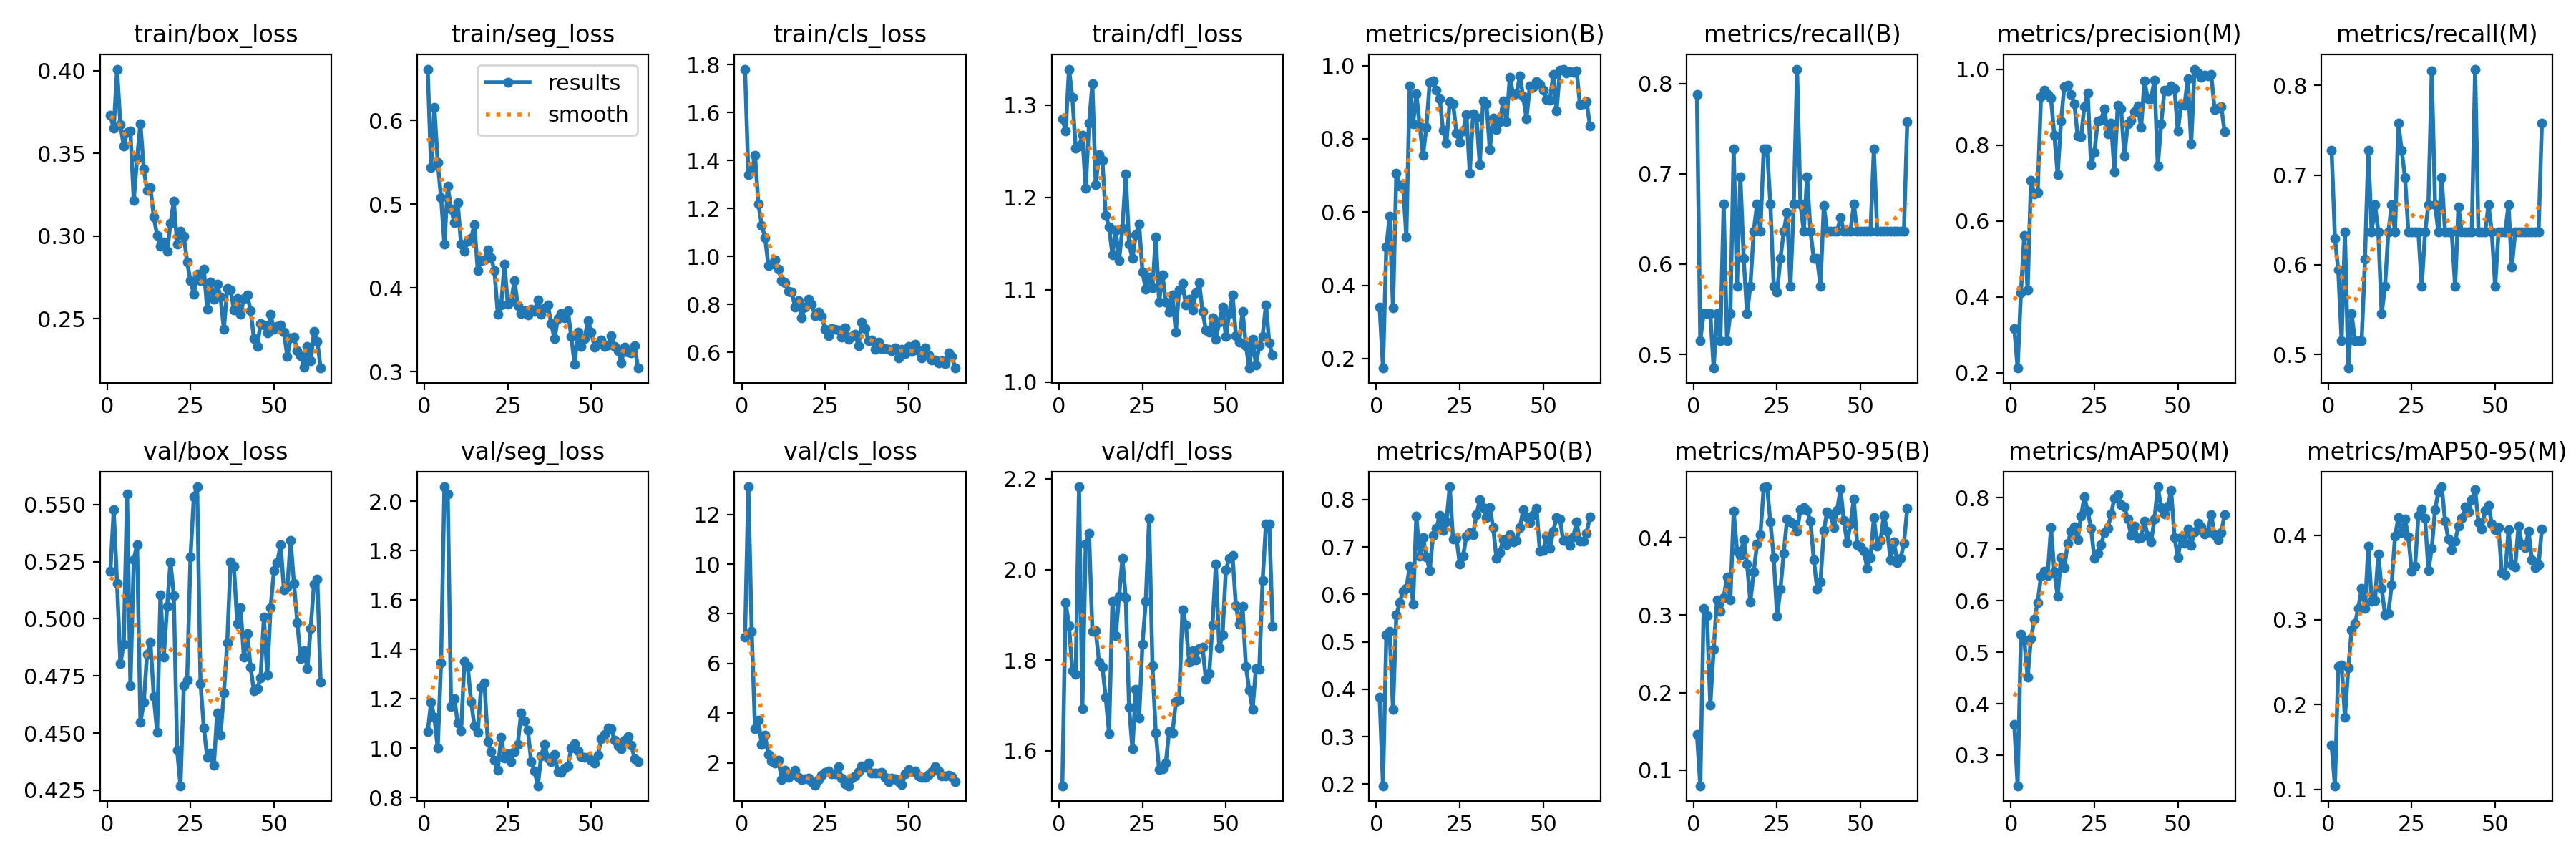

The file beside this chart, header and first rows:
epoch, time, train/box_loss, train/seg_loss, train/cls_loss, train/dfl_loss, metrics/precision(B), metrics/recall(B), metrics/mAP50(B), metrics/mAP50-95(B), metrics/precision(M), metrics/recall(M), metrics/mAP50(M), metrics/mAP50-95(M), val/box_loss, val/seg_loss, val/cls_loss, val/dfl_loss, lr/pg0, lr/pg1, lr/pg2
1, 3.901, 0.3729, 0.6614, 1.782, 1.286, 0.3398, 0.7879, 0.3827, 0.146, 0.3174, 0.7273, 0.3592, 0.152, 0.5209, 1.066, 7.053, 1.523, 0.00056, 0.00056, 0.00056
2, 8.21, 0.3651, 0.5441, 1.34, 1.272, 0.1739, 0.5151, 0.1964, 0.07961, 0.2125, 0.6296, 0.2406, 0.1044, 0.5476, 1.184, 13.11, 1.926, 0.001134, 0.001134, 0.001134
3, 12.62, 0.4011, 0.6158, 1.358, 1.339, 0.5049, 0.5454, 0.5142, 0.3088, 0.4117, 0.594, 0.5352, 0.2451, 0.5155, 1.126, 7.295, 1.877, 0.001703, 0.001703, 0.001703
4, 16.35, 0.3673, 0.5503, 1.421, 1.309, 0.5879, 0.5454, 0.5214, 0.2996, 0.5625, 0.5151, 0.5234, 0.2472, 0.4805, 0.9994, 3.387, 1.777, 0.00197, 0.00197, 0.00197
5, 20.15, 0.3544, 0.5078, 1.219, 1.254, 0.3378, 0.5454, 0.3583, 0.1836, 0.4185, 0.6364, 0.451, 0.185, 0.489, 1.346, 3.724, 1.768, 0.00196, 0.00196, 0.00196
6, 25, 0.3629, 0.4525, 1.131, 1.256, 0.7066, 0.4849, 0.5569, 0.256, 0.7066, 0.4849, 0.5266, 0.2434, 0.5546, 2.058, 2.731, 2.183, 0.00195, 0.00195, 0.00195
7, 28.63, 0.3634, 0.5219, 1.079, 1.267, 0.6711, 0.5454, 0.5822, 0.3199, 0.6711, 0.5454, 0.5642, 0.2878, 0.4706, 2.029, 3.103, 1.693, 0.001941, 0.001941, 0.001941
8, 32.45, 0.3215, 0.4942, 0.9629, 1.21, 0.6755, 0.5151, 0.6073, 0.3052, 0.6755, 0.5151, 0.5962, 0.2954, 0.5257, 1.168, 2.328, 2.056, 0.001931, 0.001931, 0.001931
9, 36.89, 0.347, 0.478, 0.9695, 1.28, 0.5326, 0.6667, 0.6119, 0.3228, 0.9268, 0.5151, 0.6475, 0.3139, 0.5325, 1.199, 2.071, 2.079, 0.001921, 0.001921, 0.001921
10, 41.07, 0.368, 0.5017, 0.9854, 1.323, 0.9452, 0.5151, 0.6589, 0.3492, 0.9452, 0.5151, 0.6579, 0.337, 0.4547, 1.101, 1.983, 1.864, 0.001911, 0.001911, 0.001911
11, 44.71, 0.3406, 0.4521, 0.947, 1.214, 0.84, 0.5454, 0.5798, 0.3199, 0.9333, 0.6061, 0.6494, 0.3132, 0.4635, 1.069, 2.115, 1.865, 0.001901, 0.001901, 0.001901
12, 48.47, 0.3274, 0.4441, 0.8997, 1.247, 0.923, 0.7273, 0.7652, 0.4347, 0.923, 0.7273, 0.7416, 0.387, 0.4846, 1.35, 1.337, 1.796, 0.001891, 0.001891, 0.001891
13, 53.31, 0.3291, 0.4561, 0.8907, 1.24, 0.8346, 0.5758, 0.6801, 0.383, 0.8249, 0.6364, 0.6562, 0.3219, 0.4897, 1.33, 1.708, 1.785, 0.001881, 0.001881, 0.001881
14, 57.05, 0.3114, 0.4591, 0.8533, 1.18, 0.7556, 0.697, 0.7192, 0.3771, 0.7227, 0.6667, 0.6083, 0.3229, 0.466, 1.188, 1.411, 1.717, 0.001871, 0.001871, 0.001871
15, 61.43, 0.3005, 0.4758, 0.8529, 1.168, 0.8314, 0.6061, 0.6797, 0.3978, 0.8635, 0.6364, 0.6844, 0.3774, 0.4503, 1.09, 1.521, 1.638, 0.001861, 0.001861, 0.001861
16, 66.96, 0.2938, 0.4207, 0.7887, 1.138, 0.9548, 0.5454, 0.6506, 0.3662, 0.9548, 0.5454, 0.6641, 0.337, 0.5106, 1.065, 1.719, 1.93, 0.001852, 0.001852, 0.001852
17, 70.59, 0.2965, 0.4326, 0.817, 1.164, 0.9579, 0.5758, 0.7244, 0.3172, 0.9579, 0.5758, 0.7111, 0.3062, 0.4833, 1.246, 1.416, 1.853, 0.001842, 0.001842, 0.001842
18, 74.2, 0.2907, 0.4338, 0.7454, 1.132, 0.9332, 0.6364, 0.7389, 0.3559, 0.9332, 0.6364, 0.735, 0.308, 0.5055, 1.265, 1.335, 1.941, 0.001832, 0.001832, 0.001832
19, 78.63, 0.3076, 0.4459, 0.7896, 1.167, 0.9095, 0.6667, 0.7668, 0.3918, 0.9095, 0.6667, 0.7435, 0.3415, 0.5249, 1.028, 1.365, 2.024, 0.001822, 0.001822, 0.001822
20, 82.72, 0.3212, 0.4363, 0.8231, 1.225, 0.8229, 0.6364, 0.7348, 0.4037, 0.8229, 0.6364, 0.7181, 0.3987, 0.5102, 0.9842, 1.394, 1.938, 0.001812, 0.001812, 0.001812
21, 86.33, 0.2952, 0.4205, 0.7997, 1.149, 0.7887, 0.7273, 0.7526, 0.4652, 0.8216, 0.7576, 0.7649, 0.4205, 0.4427, 0.9501, 1.237, 1.696, 0.001802, 0.001802, 0.001802
22, 90.17, 0.3029, 0.3691, 0.7541, 1.134, 0.9019, 0.7273, 0.827, 0.4659, 0.9019, 0.7273, 0.8015, 0.4031, 0.427, 0.9104, 1.099, 1.604, 0.001792, 0.001792, 0.001792
23, 95.11, 0.3, 0.3795, 0.7693, 1.159, 0.8964, 0.6667, 0.7161, 0.4209, 0.9375, 0.697, 0.7742, 0.4191, 0.4709, 1.043, 1.338, 1.735, 0.001782, 0.001782, 0.001782
24, 99.85, 0.2842, 0.4286, 0.7501, 1.171, 0.816, 0.5758, 0.7187, 0.374, 0.7486, 0.6364, 0.7407, 0.3975, 0.4734, 0.9604, 1.499, 1.672, 0.001772, 0.001772, 0.001772
25, 103.4, 0.2728, 0.3806, 0.6967, 1.119, 0.7895, 0.5687, 0.6644, 0.2984, 0.7799, 0.6364, 0.6821, 0.3573, 0.5271, 0.976, 1.626, 1.835, 0.001762, 0.001762, 0.001762
26, 108.3, 0.2646, 0.3839, 0.6704, 1.1, 0.8218, 0.6061, 0.6804, 0.3337, 0.8629, 0.6364, 0.6921, 0.3631, 0.5535, 0.9441, 1.665, 1.929, 0.001752, 0.001752, 0.001752
27, 111.8, 0.2769, 0.409, 0.698, 1.113, 0.8659, 0.6364, 0.7235, 0.3804, 0.8659, 0.6364, 0.7094, 0.4234, 0.5577, 0.9871, 1.572, 2.113, 0.001743, 0.001743, 0.001743
28, 115.5, 0.2731, 0.3793, 0.6967, 1.102, 0.7066, 0.6571, 0.7308, 0.4245, 0.8963, 0.5758, 0.7319, 0.4311, 0.4718, 1.016, 1.565, 1.787, 0.001733, 0.001733, 0.001733
29, 119.5, 0.2799, 0.3697, 0.6923, 1.157, 0.8684, 0.5758, 0.7264, 0.4203, 0.8299, 0.6364, 0.7401, 0.4194, 0.4523, 1.143, 1.852, 1.639, 0.001723, 0.001723, 0.001723
30, 123.9, 0.2557, 0.3729, 0.6629, 1.087, 0.8584, 0.6667, 0.768, 0.4174, 0.8584, 0.6667, 0.768, 0.3579, 0.4395, 1.111, 1.381, 1.558, 0.001713, 0.001713, 0.001713
31, 127.5, 0.272, 0.3681, 0.7037, 1.116, 0.7292, 0.8161, 0.7997, 0.4085, 0.7292, 0.8161, 0.7997, 0.384, 0.4412, 1.073, 1.156, 1.56, 0.001703, 0.001703, 0.001703
32, 131.1, 0.2619, 0.3748, 0.6536, 1.086, 0.9041, 0.6667, 0.7829, 0.4365, 0.9041, 0.6667, 0.8056, 0.4303, 0.4359, 0.9461, 1.081, 1.573, 0.001693, 0.001693, 0.001693
33, 136, 0.2708, 0.3721, 0.6654, 1.076, 0.8947, 0.6364, 0.7618, 0.4395, 0.8947, 0.6364, 0.7872, 0.4513, 0.4589, 0.9079, 1.374, 1.642, 0.001683, 0.001683, 0.001683
34, 139.7, 0.263, 0.3862, 0.6754, 1.095, 0.7708, 0.697, 0.783, 0.4356, 0.7708, 0.697, 0.783, 0.457, 0.449, 0.8475, 1.489, 1.639, 0.001673, 0.001673, 0.001673
35, 143.6, 0.2437, 0.3686, 0.6287, 1.054, 0.8559, 0.6364, 0.7416, 0.4216, 0.8559, 0.6364, 0.7586, 0.4164, 0.4676, 0.9684, 1.654, 1.708, 0.001663, 0.001663, 0.001663
36, 147.9, 0.2681, 0.3765, 0.726, 1.1, 0.8246, 0.6061, 0.6757, 0.372, 0.8659, 0.6364, 0.727, 0.3955, 0.4894, 1.016, 1.892, 1.711, 0.001654, 0.001654, 0.001654
37, 153.4, 0.2676, 0.3799, 0.6992, 1.107, 0.8465, 0.6061, 0.6887, 0.3338, 0.8888, 0.6364, 0.7448, 0.3829, 0.5249, 0.961, 1.829, 1.911, 0.001644, 0.001644, 0.001644
38, 157, 0.2554, 0.3574, 0.6496, 1.083, 0.9026, 0.5758, 0.7155, 0.3427, 0.9026, 0.5758, 0.7217, 0.393, 0.523, 0.9445, 1.988, 1.877, 0.001634, 0.001634, 0.001634
39, 161.2, 0.2621, 0.3397, 0.6515, 1.09, 0.8458, 0.6649, 0.7052, 0.4093, 0.8458, 0.6649, 0.7224, 0.4103, 0.4978, 0.9755, 1.601, 1.796, 0.001624, 0.001624, 0.001624
40, 165.6, 0.2526, 0.3634, 0.6138, 1.078, 0.9685, 0.6364, 0.7252, 0.4338, 0.9685, 0.6364, 0.7542, 0.4198, 0.505, 0.9044, 1.582, 1.821, 0.001614, 0.001614, 0.001614
41, 169.3, 0.2624, 0.3699, 0.6437, 1.096, 0.922, 0.6364, 0.7107, 0.4306, 0.922, 0.6364, 0.7255, 0.4332, 0.4831, 0.9019, 1.578, 1.8, 0.001604, 0.001604, 0.001604
42, 172.9, 0.2642, 0.3649, 0.6144, 1.108, 0.9226, 0.6364, 0.7145, 0.4137, 0.9226, 0.6364, 0.7145, 0.4272, 0.4936, 0.9199, 1.616, 1.825, 0.001594, 0.001594, 0.001594
43, 178.2, 0.255, 0.373, 0.6161, 1.077, 0.9714, 0.6364, 0.7403, 0.4353, 0.9714, 0.6364, 0.7593, 0.4417, 0.4788, 0.9279, 1.405, 1.829, 0.001584, 0.001584, 0.001584
44, 182, 0.2381, 0.3421, 0.6132, 1.056, 0.9149, 0.6516, 0.7785, 0.4636, 0.7448, 0.8182, 0.8213, 0.4534, 0.4684, 0.9999, 1.243, 1.758, 0.001574, 0.001574, 0.001574
45, 185.9, 0.2333, 0.3092, 0.6082, 1.054, 0.8551, 0.6364, 0.7638, 0.422, 0.8551, 0.6364, 0.7808, 0.4145, 0.4695, 1.016, 1.4, 1.77, 0.001564, 0.001564, 0.001564
46, 191.2, 0.2471, 0.3474, 0.6189, 1.07, 0.945, 0.6364, 0.7522, 0.3936, 0.945, 0.6364, 0.7679, 0.4072, 0.4742, 0.9896, 1.368, 1.878, 0.001554, 0.001554, 0.001554
47, 196, 0.246, 0.3301, 0.5769, 1.046, 0.9419, 0.6364, 0.7675, 0.418, 0.9419, 0.6364, 0.7839, 0.4289, 0.5008, 0.9646, 1.247, 2.012, 0.001545, 0.001545, 0.001545
48, 199.6, 0.2415, 0.3393, 0.6137, 1.065, 0.9556, 0.6667, 0.7811, 0.4503, 0.9556, 0.6667, 0.8142, 0.4349, 0.4753, 0.9615, 1.119, 1.826, 0.001535, 0.001535, 0.001535
49, 204.3, 0.2524, 0.3615, 0.5961, 1.081, 0.9479, 0.6364, 0.6918, 0.3914, 0.9479, 0.6364, 0.7233, 0.4131, 0.5048, 0.9624, 1.565, 1.855, 0.001525, 0.001525, 0.001525
50, 208.3, 0.2435, 0.3474, 0.6237, 1.049, 0.9324, 0.6364, 0.6934, 0.3886, 0.8369, 0.5758, 0.6832, 0.4065, 0.5211, 0.9513, 1.747, 2, 0.001515, 0.001515, 0.001515
51, 212.1, 0.2451, 0.3294, 0.6028, 1.074, 0.9076, 0.6364, 0.7222, 0.383, 0.9076, 0.6364, 0.7222, 0.409, 0.5244, 0.939, 1.636, 2.024, 0.001505, 0.001505, 0.001505
52, 216.2, 0.2461, 0.3332, 0.6328, 1.094, 0.905, 0.6364, 0.6977, 0.3603, 0.905, 0.6364, 0.711, 0.3559, 0.5325, 0.9717, 1.666, 2.03, 0.001495, 0.001495, 0.001495
53, 220.9, 0.2418, 0.3382, 0.6063, 1.05, 0.9756, 0.6364, 0.733, 0.3748, 0.9756, 0.6364, 0.7397, 0.3534, 0.5127, 1.037, 1.486, 1.92, 0.001485, 0.001485, 0.001485
54, 224.6, 0.227, 0.3302, 0.5772, 1.043, 0.8764, 0.7273, 0.7619, 0.4258, 0.8026, 0.6667, 0.7079, 0.4064, 0.5138, 1.055, 1.409, 1.879, 0.001475, 0.001475, 0.001475
55, 228.3, 0.2385, 0.3318, 0.6173, 1.077, 0.9867, 0.6364, 0.7589, 0.389, 1, 0.5975, 0.7339, 0.365, 0.5342, 1.08, 1.423, 1.918, 0.001465, 0.001465, 0.001465
56, 233.4, 0.2386, 0.3434, 0.5889, 1.04, 0.9904, 0.6364, 0.7136, 0.397, 0.9904, 0.6364, 0.7504, 0.3627, 0.5155, 1.077, 1.54, 1.786, 0.001455, 0.001455, 0.001455
57, 237.1, 0.2306, 0.3301, 0.5671, 1.015, 0.9791, 0.6364, 0.7155, 0.4294, 0.9791, 0.6364, 0.7437, 0.4109, 0.4984, 1.032, 1.651, 1.734, 0.001446, 0.001446, 0.001446
58, 240.8, 0.2277, 0.3252, 0.5686, 1.046, 0.9839, 0.6364, 0.7039, 0.4089, 0.9839, 0.6364, 0.7291, 0.3885, 0.4825, 1.01, 1.837, 1.691, 0.001436, 0.001436, 0.001436
59, 245.2, 0.2207, 0.3107, 0.5564, 1.018, 0.9826, 0.6364, 0.721, 0.3712, 0.9826, 0.6364, 0.7344, 0.3854, 0.4862, 0.9978, 1.675, 1.782, 0.001426, 0.001426, 0.001426
60, 249.6, 0.2332, 0.3297, 0.5644, 1.039, 0.9864, 0.6364, 0.7526, 0.3951, 0.9864, 0.6364, 0.7672, 0.4043, 0.4783, 1.032, 1.475, 1.78, 0.001416, 0.001416, 0.001416
... 4 more rows
